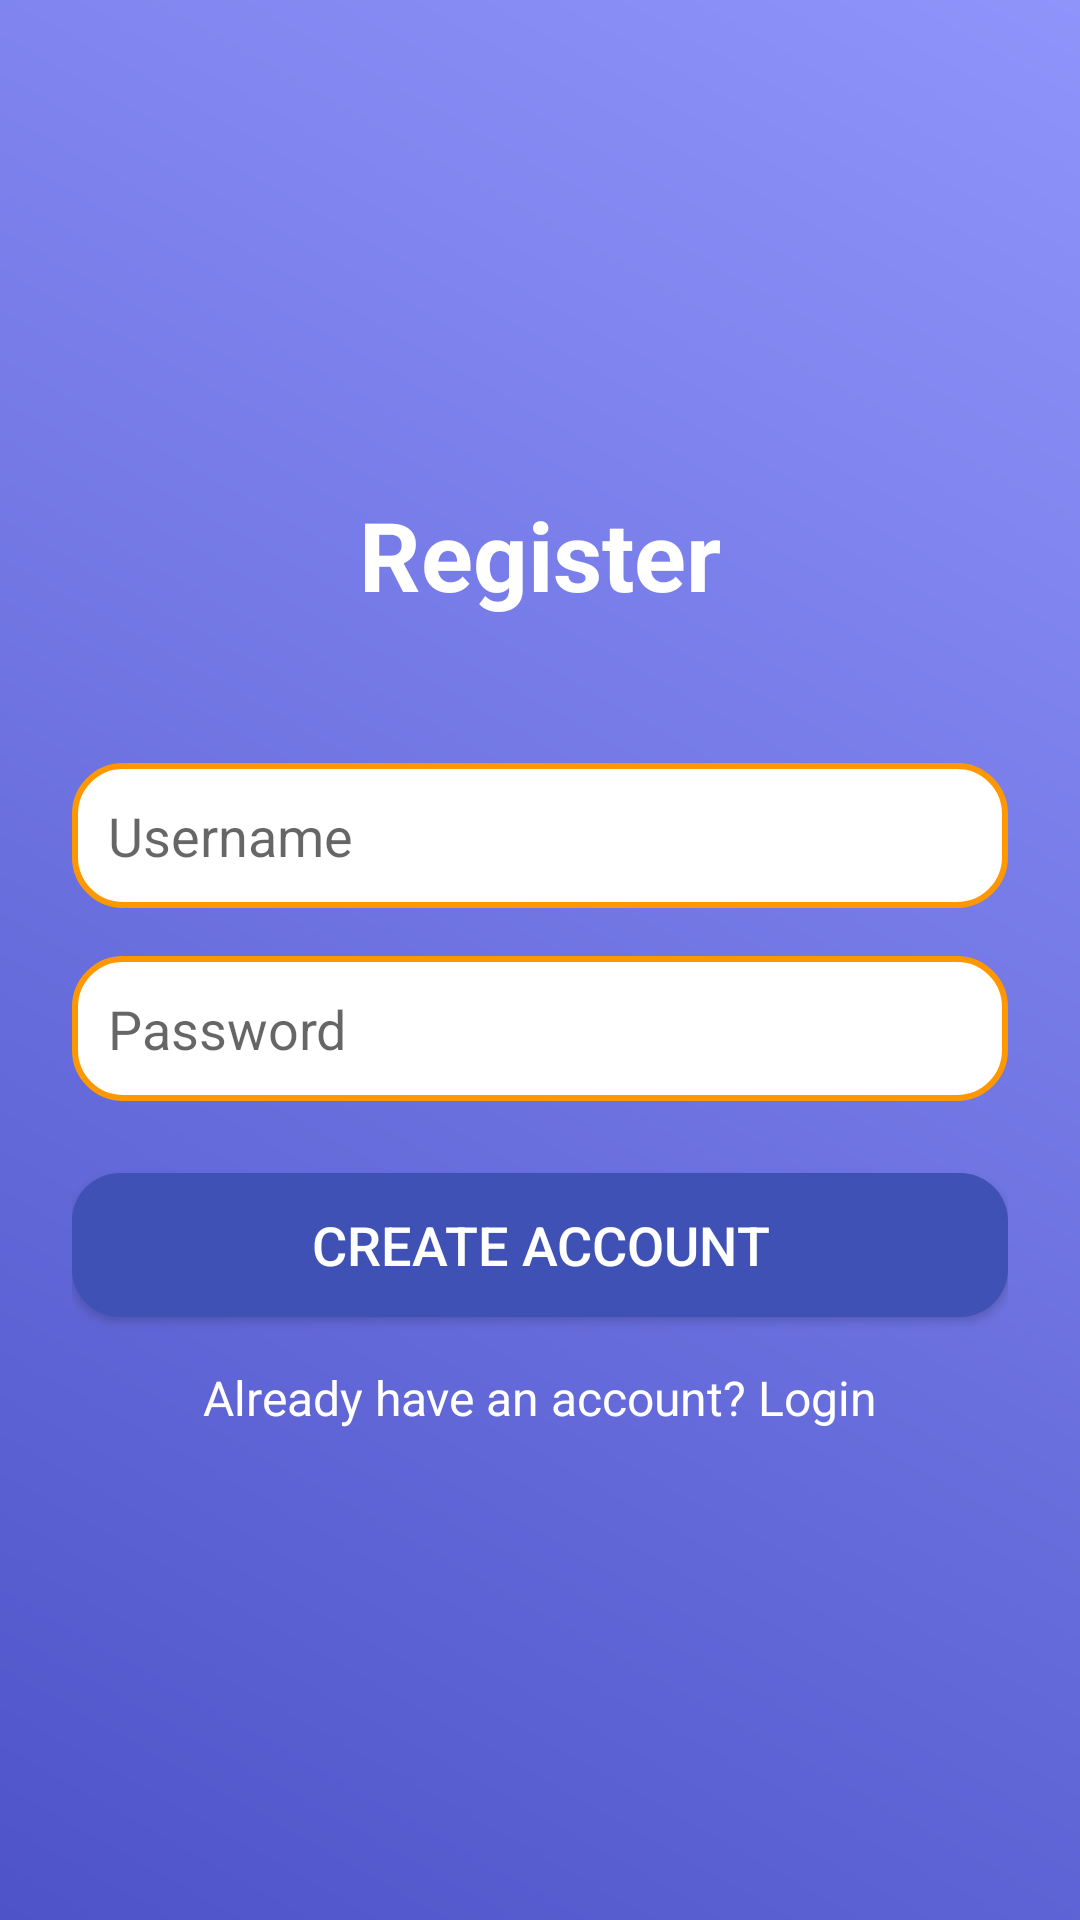

This screen was rendered from an Android layout file. Write that file and the resources it references.
<!-- AndroidManifest.xml: application theme Theme.Aplicatie -->
<!-- res/layout/activity_register.xml -->
<?xml version="1.0" encoding="utf-8"?>
<LinearLayout xmlns:android="http://schemas.android.com/apk/res/android"
    xmlns:tools="http://schemas.android.com/tools"
    android:id="@+id/register_layout"
    android:layout_width="match_parent"
    android:layout_height="match_parent"
    android:orientation="vertical"
    android:gravity="center"
    android:padding="24dp"
    android:background="@drawable/background_gradient"
    tools:context=".ui.auth.RegisterActivity">

    <TextView
        android:id="@+id/register_title"
        android:layout_width="wrap_content"
        android:layout_height="wrap_content"
        android:text="Register"
        android:textSize="32sp"
        android:textStyle="bold"
        android:textColor="@android:color/white"
        android:layout_marginBottom="48dp" />

    <EditText
        android:id="@+id/register_username"
        android:layout_width="match_parent"
        android:layout_height="wrap_content"
        android:hint="Username"
        android:background="@drawable/edittext_rounded"
        android:padding="12dp"
        android:textSize="18sp"
        android:layout_marginBottom="16dp"
        android:textColor="#000000"/>

    <EditText
        android:id="@+id/register_password"
        android:layout_width="match_parent"
        android:layout_height="wrap_content"
        android:hint="Password"
        android:inputType="textPassword"
        android:background="@drawable/edittext_rounded"
        android:padding="12dp"
        android:textSize="18sp"
        android:layout_marginBottom="24dp"
        android:textColor="#000000"/>

    <Button
        android:id="@+id/register_button"
        android:layout_width="match_parent"
        android:layout_height="wrap_content"
        android:text="Create Account"
        android:textSize="18sp"
        android:background="@drawable/button_rounded"
        android:textColor="@android:color/white"
        android:layout_marginBottom="16dp" />

    <TextView
        android:id="@+id/login_link"
        android:layout_width="wrap_content"
        android:layout_height="wrap_content"
        android:text="Already have an account? Login"
        android:textSize="16sp"
        android:textColor="@android:color/white" />
</LinearLayout>
<!-- resources referenced by this layout -->
<resources>
  <!-- drawable background_gradient (drawable) -->
  <?xml version="1.0" encoding="utf-8"?>
  <shape xmlns:android="http://schemas.android.com/apk/res/android"
      android:shape="rectangle">
      <gradient
          android:startColor="#4e54c8"
          android:endColor="#8f94fb"
          android:angle="45"/>
  </shape>
  <!-- drawable button_rounded (drawable) -->
  <shape xmlns:android="http://schemas.android.com/apk/res/android" android:shape="rectangle">
      <solid android:color="#3F51B5" />
      <corners android:radius="16dp" />
      <padding android:left="16dp" android:right="16dp" />
  </shape>
  <!-- drawable edittext_rounded (drawable) -->
  <shape xmlns:android="http://schemas.android.com/apk/res/android"
      android:shape="rectangle">
      <solid android:color="#FFFFFF" />
      <corners android:radius="16dp" />
      <stroke android:width="2dp" android:color="#FF9800" />
  </shape>
  <style name="Theme.Aplicatie" parent="Theme.MaterialComponents.DayNight.NoActionBar" />
</resources>
